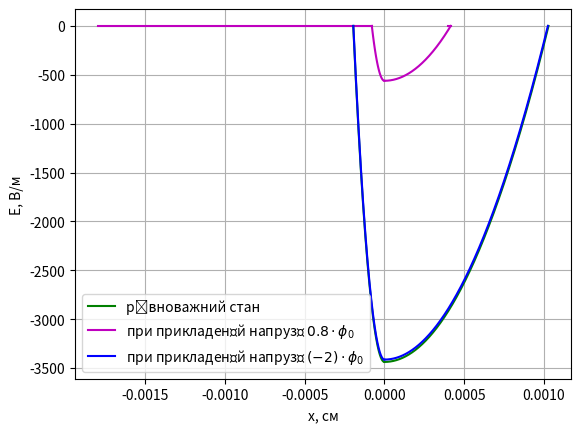

Reproduce this figure in Python. (Note: this script raises an exception after producing the figure.)

# AsGa
import numpy as np
import matplotlib.pyplot as plt
import math
import itertools

# AsGa
NA = 1.3*10**(18)   # cm^-4
ND = 4.7*10**(16)   # cm^-4
T = 300
k = 8.617333262*10**(-5)  # eB * K^-1
lp = 1.957316*10**(-4)  # cm
ln = 10.293988*10**(-4)   # cm
ft = 0.0258
E0 = 8.85*10**(-14)
E = 13.1
ni = 1.79*10**6.0
q = 1.6*10**(-19)
Nc = 4.7*10**17
Nv = 7.0*10**17

f0 = ft*math.log((NA*ND*ln*lp)/(ni**2.0))
f00 = q*(NA*lp**3+ND*ln**3)/(3*E*E0)
fft = f00/math.log((NA*ND*ln*lp)/(ni**2.0))

print("###")
print(f0)
print(f00)
print(fft)
# Ep
a1 = (q*NA) / (2*E*E0)
x1 = np.arange(-lp, 0, 0.000001)
Ep = a1 * (x1**2 - lp**2.0)
print(a1*lp**2)

# En
a2 = (q*ND) / (2*E*E0)
x2 = np.arange(0, ln, 0.00000001)
En = a2 * (x2**2 - ln**2.0)
print(a2*ln**2.0)

l_pr = ((3.0*E*E0*(f0-0.8*f0)/q)*(1/(NA)+2 /
        (math.sqrt(NA*ND))+1/(ND)))**(1.0/3.0)
print(l_pr)
lp1 = l_pr/(1+math.sqrt(NA/ND))
ln1 = l_pr - lp1
x11 = np.arange(-lp1, 0, 0.000001)
x21 = np.arange(0, ln1, 0.00000001)
Ep1 = a1 * (x11**2 - lp1**2.0)
En1 = a2 * (x21**2 - ln1**2.0)

l_pr2 = ((3.0*E*E0*(f0+2.0*f0)/q)*(1/(NA)+2 /
         (math.sqrt(NA*ND))+1/(ND)))**(1.0/3.0)
print(l_pr2)
lp2 = l_pr2/(1+math.sqrt(NA/ND))
ln2 = l_pr2 - lp2
x12 = np.arange(-lp2, 0, 0.000001)
x22 = np.arange(0, ln2, 0.00000001)
Ep2 = a1 * (x12**2 - lp2**2.0)
En2 = a2 * (x22**2 - ln2**2.0)
fig, ax = plt.subplots()

plt.plot([-0.0018, -lp1], [Ep2[0], Ep2[0]], 'm')
plt.plot([ln1, 0.0004], [Ep1[0], Ep1[0]], 'm')
plt.plot(x1, Ep, 'g', label="рівноважний стан")
plt.plot(x2, En, 'g')
plt.plot(x11, Ep1, 'm', label="при прикладеній напрузі $0.8\cdot\phi_0$")
plt.plot(x21, En1, 'm')
plt.plot(x12, Ep2, 'b', label="при прикладеній напрузі $(-2)\cdot\phi_0$")
plt.plot(x22, En2, 'b')
plt.grid(True)
plt.xlabel("x, см")
plt.ylabel("E, В/м")
#plt.title("Розподіл електрічного поля в плавному p-n переході")
plt.legend()
plt.savefig('/Users/<user>/Desktop/$/zaiats/#3-300/1.pdf', dpi=1000)


print("------------------------------")
print("* В рівноважному стані")
print("ширина p області = ", x1[0])
print("ширина n області = ", x2[-1])

print("* 0.8")
print("ширина p області = ", x11[0])
print("ширина n області = ", x21[-1])

print("* -2")
print("ширина p області = ", x12[0])
print("ширина n області = ", x22[-1])
print("------------------------------")
plt.show()
#                  #################      fi       ########################

# fi_p
b1 = (q*NA) / (6.0*E*E0)
x3 = np.arange(-lp, 0.0, 0.000001)
fip = b1*(3*(lp**2)*x3 - x3**3 + 2*(lp**3))


# fi_n
b2 = (q*ND) / (6.0*E*E0)
x4 = np.arange(0.0, ln, 0.0000001)
fin = f00 + b2*(3*(ln**2)*x4 - x4**3 - 2*(ln**3))


fip1 = b1*(3*(lp1**2)*x11 - x11**3 + 2*(lp1**3))
fin1 = f0 - 0.8*f0 + b2*(3*(ln1**2)*x21 - x21**3 - 2*(ln1**3))

fip2 = b1*(3*(lp2**2)*x12 - x12**3 + 2*(lp2**3))
fin2 = f0 + 2.0*f0 + b2*(3*(ln2**2)*x22 - x22**3 - 2*(ln2**3))



plt.plot([x4[-1], 0.0004], [fin[-1], fin[-1]], 'm')
plt.plot([x22[-1], 0.0004], [fin2[-1], fin2[-1]], 'g')
plt.plot([-0.0018, -lp1], [fip1[0], fip1[0]], 'r')
plt.plot([x21[-1], 0.0004], [fin1[-1], fin1[-1]], 'r')

plt.plot(x3, fip, 'm', label="рівноважний стан")
plt.plot(x4, fin, 'm')
plt.plot(x11, fip1, 'r', label="при прикладеній напрузі $0.8\cdot\phi_0$")
plt.plot(x21, fin1, 'r')
plt.plot(x12, fip2, 'g', label="при прикладеній напрузі $(-2)\cdot\phi_0$")
plt.plot(x22, fin2, 'g')
plt.grid(True)
plt.xlabel("x, см")
plt.ylabel("$\phi$, В")
#plt.title("Розподіл потенціалу в плавному p-n переході")
plt.legend()
plt.savefig('/Users/<user>/Desktop/$/zaiats/#3-300/2.pdf', dpi=1000)
plt.close(fig)
#plt.show()
print("------------------------------")
print("* В рівноважному стані")
print("ширина p області = ", x3[0])
print("ширина n області = ", x4[-1])

print("* 0.8")
print("ширина p області = ", x11[0])
print("ширина n області = ", x21[-1])

print("* -2")
print("ширина p області = ", x12[0])
print("ширина n області = ", x22[-1])
print("------------------------------")

# #########    енергетичні діаграми ідеалізованого p-n переходy  ##############

fig, ax = plt.subplots()
ax.axvline(x=0, lw=1, color='m', label="металургічна межа")
ax.axvline(x=-0.00039210400000005, lw=2, color='y', label="межа p-n переходу")

plt.plot(x3, -fip+(1.42/2), 'b', label="$E_C$ — енергія дна зони провідності")
plt.plot(x4, -fin+(1.42/2), 'b')
#plt.plot(x11, -fip1+(1.42/2), 'b')
#plt.plot(x21, -fin1+(1.42/2), 'b')
#plt.plot(x12, -fip2+(1.42/2), 'b')
#plt.plot(x22, -fin2+(1.42/2), 'b')

plt.plot(x3, -fip, 'r--', label="$E_i$")
plt.plot(x4, -fin, 'r--')
#plt.plot(x11, -fip1, 'r--')
#plt.plot(x21, -fin1, 'r--')
#plt.plot(x12, -fip2, 'r--')
#plt.plot(x22, -fin2, 'r--')

print("+++")
print(-fip[0]+(1.42/2))
print(-fin[len(fin)-1]+(1.42/2))
print(fip[0]+(1.42/2))
print(fin[len(fin)-1]+(1.42/2))
print("===")
Ecp = -fip[0]+(1.42/2)
Ecn = -fin[len(fin)-1]+(1.42/2)

Evp = -fip[0]-(1.42/2)
Evn = -fin[len(fin)-1]-(1.42/2)
Efip = (Ecp + Evp)/2
Efin = (Ecn + Evn)/2

Efp = Efip - k*T*math.log(NA*lp/ni)
Efn = Efin + k*T*math.log(ND*ln/ni)


xEf = [-lp, ln]
yEf = [Efp, Efp]

print("EF<-->EV = ",  abs(-fip[0]-(1.42/2)) - abs(yEf[0]))
print(-fip[0]-(1.42/2))

print("EF<-->EC = ", abs(-fip[0]+(1.42/2)) + abs(yEf[0]))
print(-fip[0]+(1.42/2))


plt.plot(x3, -fip-(1.42/2), 'k', label="$E_V$ — енергія верху валентної зони")
plt.plot(x4, -fin-(1.42/2), 'k')
#plt.plot(x11, -fip1-(1.42/2), 'k')
#plt.plot(x21, -fin1-(1.42/2), 'k')
#plt.plot(x12, -fip2-(1.42/2), 'k')
#plt.plot(x22, -fin2-(1.42/2), 'k')
plt.plot(xEf, yEf, 'g', label="$E_F$")
plt.grid(True)
plt.xlabel("x, см")
plt.ylabel("E, еВ")
#plt.title("Енергетична діаграма ідеалізованого p-n переходу")
plt.legend()
plt.savefig('/Users/<user>/Desktop/$/zaiats/#3-300/3.pdf', dpi=1000)

plt.show()

for (v, w) in zip(x3, -fip):
    if w < Efp:
        print("delta = ", v)
        break
# -----------------------ДОДАТОК-------------------------------



plt.plot(x3, -fip+(1.42/2), 'b', label="при прикладеній напрузі $0.8\cdot\phi_0$")
plt.plot(x4, -fin+(1.42/2), 'b')
plt.plot(x11, -fip1+(1.42/2), 'b')
plt.plot(x21, -fin1+(1.42/2), 'b')
plt.plot(x12, -fip2+(1.42/2), 'b')
plt.plot(x22, -fin2+(1.42/2), 'b')
print("------------------------------")
print("*  0.8")
print("ширина p області = ", x3[0])
print("ширина n області = ", x4[-1])
print()
print("--------------------------------------висота потенціального бар'єру###")
f0008 = f00 - (0.8)*f00
print("при 0.8 = ", f0008, "eB")
print()

plt.plot(x3, -fip, 'r--', label="рівноважний стан")
plt.plot(x4, -fin, 'r--')
plt.plot(x11, -fip1, 'r--')
plt.plot(x21, -fin1, 'r--')
plt.plot(x12, -fip2, 'r--')
plt.plot(x22, -fin2, 'r--')
print("*В рівноважному стані")
print("ширина p області = ", x11[0])
print("ширина n області = ", x21[-1])
print()
print("------------------------------висота потенціального бар'єру###")
print("рівноважний стан = ", f00, "eB")
print()

plt.plot(x3, -fip-(1.42/2), 'k', label="при прикладеній напрузі $(-2)\cdot\phi_0$")
plt.plot(x4, -fin-(1.42/2), 'k')
plt.plot(x11, -fip1-(1.42/2), 'k')
plt.plot(x21, -fin1-(1.42/2), 'k')
plt.plot(x12, -fip2-(1.42/2), 'k')
plt.plot(x22, -fin2-(1.42/2), 'k')
print("* -2")
print("ширина p області = ", x12[0])
print("ширина n області = ", x22[-1])
print()
print("------------------------------висота потенціального бар'єру -2  ###")
f002 = f00 - (-2)*f00
print("при -2 = ", f002, "eB")
print("------------------------------")
print()
plt.grid(True)
plt.xlabel("x, см")
plt.ylabel("E, еВ")
# plt.title("Енергетичні діаграми ідеалізованого p-n переходу")
plt.legend()
plt.savefig('/Users/<user>/Desktop/$/zaiats/#3-300/3.1.pdf', dpi=1000)
plt.show()
